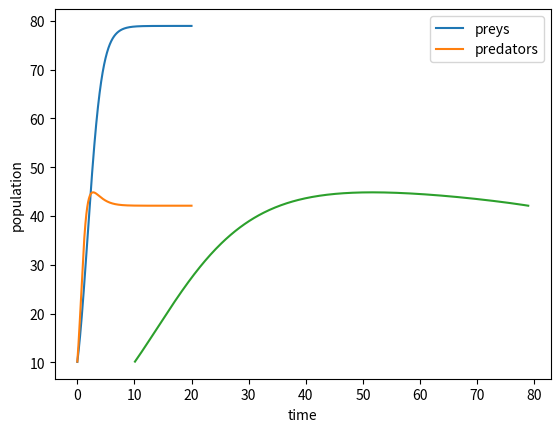

The matplotlib source for this figure:
import matplotlib.pyplot as mpl


def lotka_volterra1(x0, y0, step, end, a, b, c, d, e=0, f=0, g=0, h=0):
    '''
    :param x0: Preys amount
    :param y0: Predator amount
    :param step: step
    :param end: endpoint
    :param a: is the growing rate of preys, when there's no predator
    :param b: is the dying rate of preys, due to predation
    :param c: is the dying rate of predators, when there's no preys
    :param d: is the factor describing how many caught preys let create a new predator
    :param e: prey competition factor
    :param f: predator competition factor
    :param g: environment capacity factor for preys
    :param h: environment capacity factor for predators
    :return:
    '''

    def fun_x(x, y):
        return (a - b * y) * x - e * x - g*x**2

    def fun_y(x, y):
        return (c * x - d) * y - f * y - h*y**2

    t_arg = []
    x_val = []
    y_val = []

    t_curr = 0
    x_curr = x0
    y_curr = y0
    while t_curr < end:
        y_prev = y_curr
        y_curr = y_prev + step * fun_y(x_curr, y_curr)

        x_prev = x_curr
        x_curr = x_prev + step * fun_x(x_curr, y_curr)

        y_val.append(y_curr)
        x_val.append(x_curr)
        t_arg.append(t_curr)

        t_curr += step

    mpl.plot(t_arg, x_val, label="preys")
    mpl.plot(t_arg, y_val, label="predators")
    mpl.xlabel("time")
    mpl.ylabel("population")
    mpl.legend()
    mpl.show()
    mpl.plot(x_val, y_val)
    mpl.show()

    return [t_arg, x_val, y_val]


def lotka_volterra2(x0, y0, h, end, K1, K2, a, b, r1, r2):
    '''

    :param x0:  Preys amount
    :param y0: Predator amount
    :param h: step
    :param end: endpoint
    :param K1: environment capacity for prey
    :param K2: environment capacity for predator
    :param a: competition factor (prey)
    :param b: competition factor (predator)
    :param r1: growth of preys
    :param r2: growth of predators
    :return:
    '''

    def fun_x(x, y):
        return r1*x*((K1-x-a*y)/ K1)

    def fun_y(x, y):
        return r2*y*((K2-y-b*x)/K2)

    t_arg = []
    x_val = []
    y_val = []

    t_curr = 0
    x_curr = x0
    y_curr = y0
    while t_curr < end:
        y_prev = y_curr
        y_curr = y_prev + h * fun_y(x_curr, y_curr)

        x_prev = x_curr
        x_curr = x_prev + h * fun_x(x_curr, y_curr)

        y_val.append(y_curr)
        x_val.append(x_curr)
        t_arg.append(t_curr)

        t_curr += h

    mpl.plot(t_arg, x_val, label="preys")
    mpl.plot(t_arg, y_val, label="predators")
    mpl.xlabel("time")
    mpl.ylabel("population")
    mpl.legend()
    mpl.show()
    mpl.plot(x_val, y_val)
    mpl.show()

    return [t_arg, x_val, y_val]


if __name__ == '__main__':
    lotka_volterra2(10, 10, 0.01, 20, 100, 50, 0.5, 0.1, 1.1, 2)
